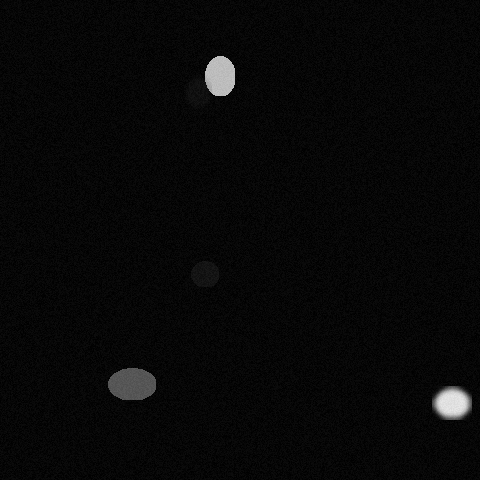

Source data for this figure (header and first rows):
x, y, ra, rb, theta, brightness, blur
219, 75, 24, 14, 1.117, 221, 0
204, 273, 17, 12, 0.6807, 60, 0
451, 402, 15, 23, 0.9948, 242, 3
197, 91, 20, 12, 2.129, 51, 2
131, 383, 24, 16, 0.05236, 146, 0
